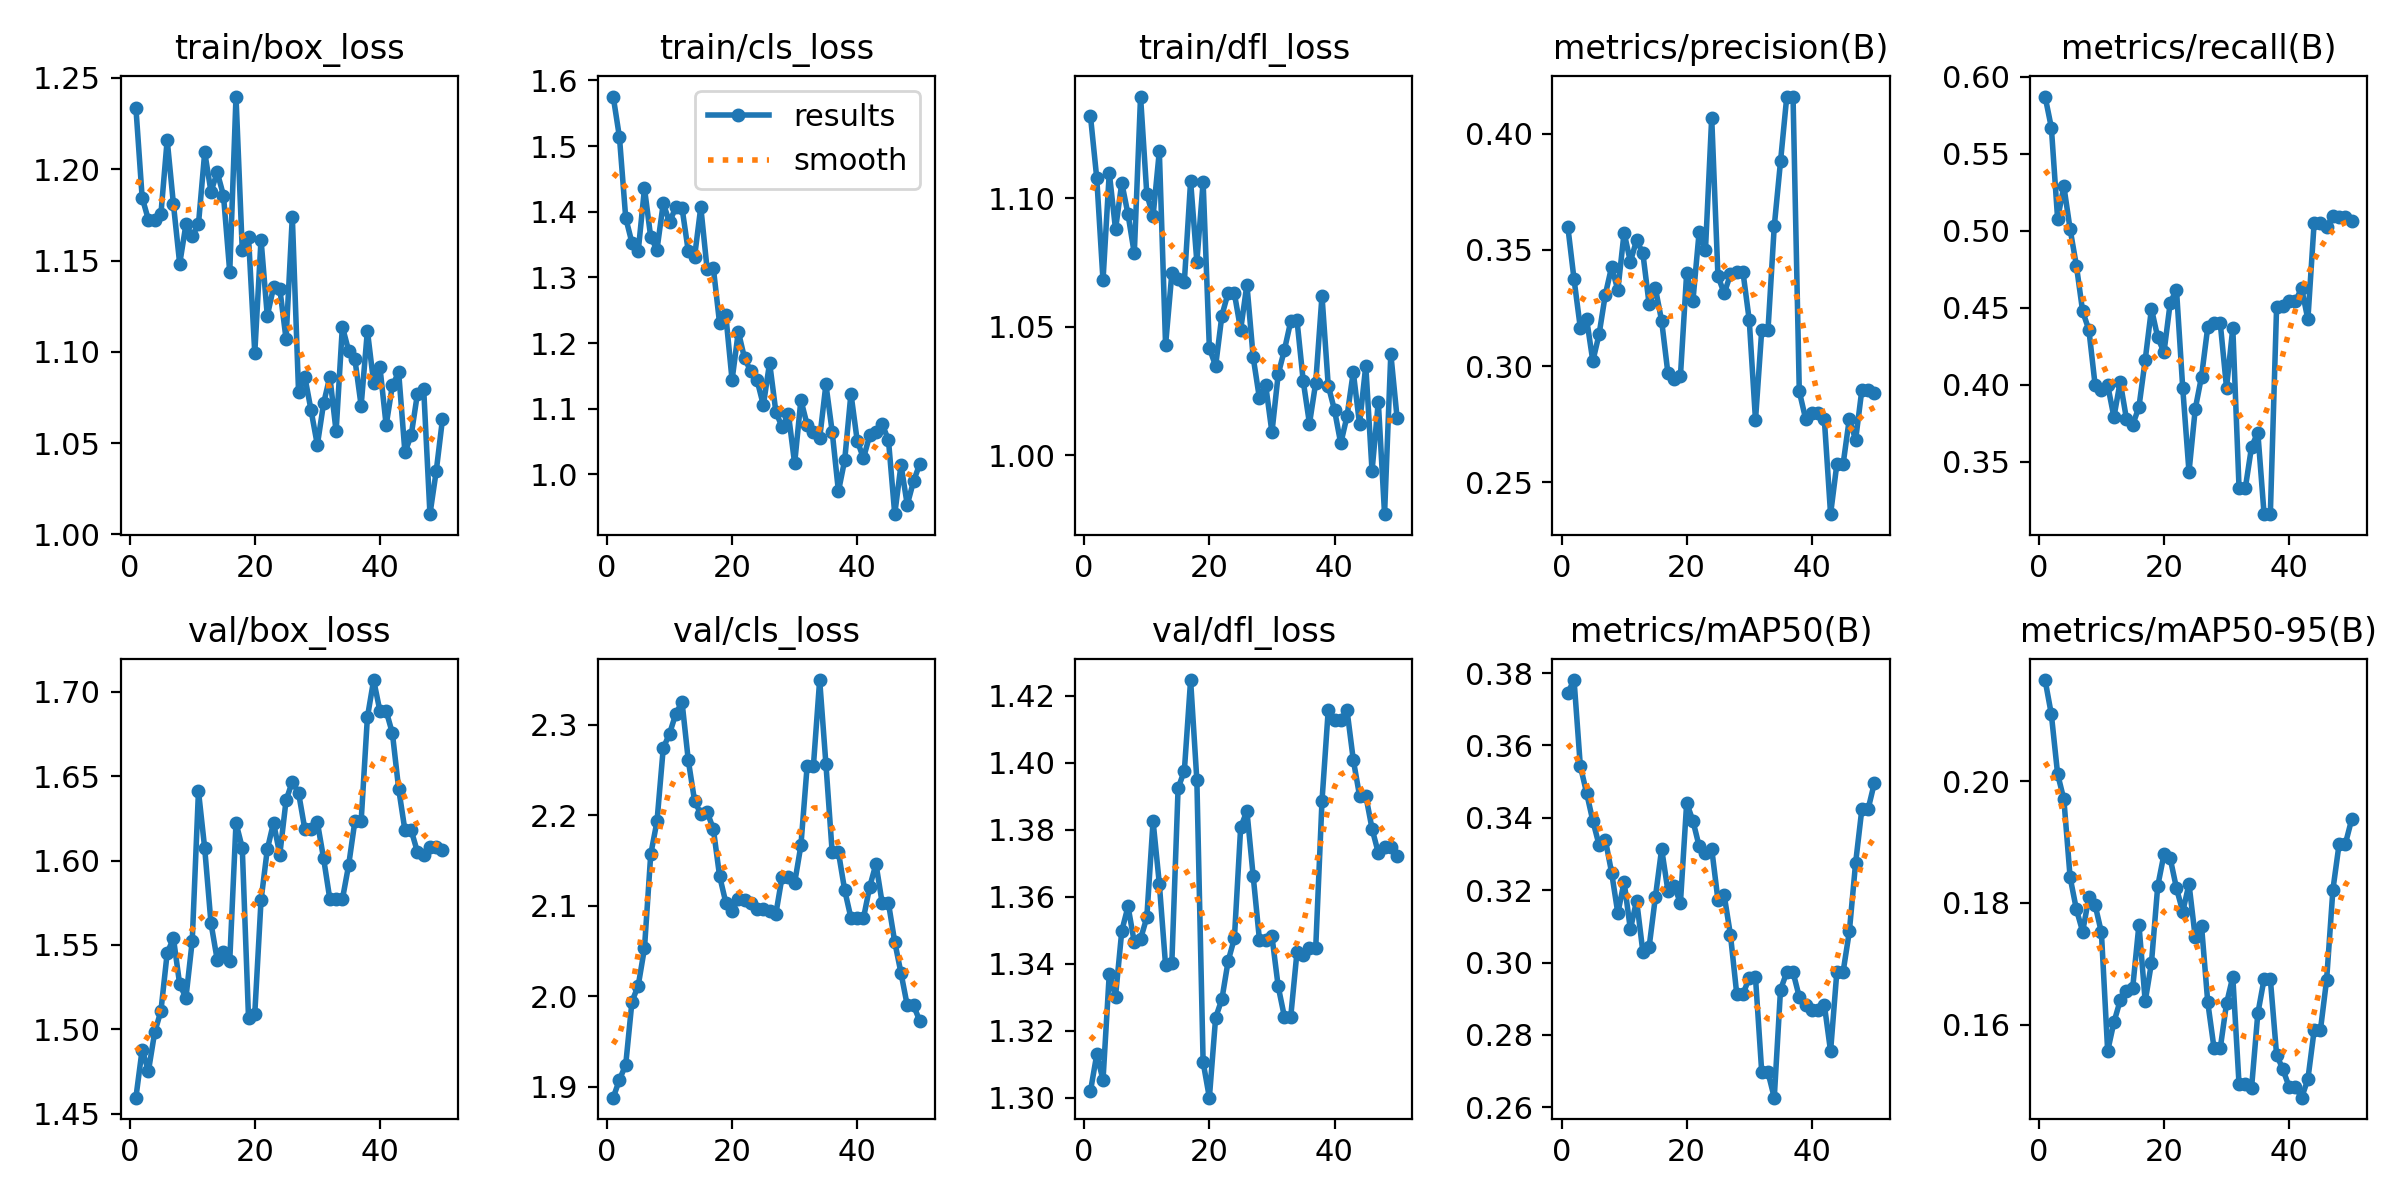

Values plotted in this chart, from the file beside it:
epoch, train/box_loss, train/cls_loss, train/dfl_loss, metrics/precision(B), metrics/recall(B), metrics/mAP50(B), metrics/mAP50-95(B), val/box_loss, val/cls_loss, val/dfl_loss, lr/pg0, lr/pg1, lr/pg2
1, 1.234, 1.575, 1.132, 0.3601, 0.5872, 0.3746, 0.2166, 1.46, 1.888, 1.302, 2.5e-05, 2.5e-05, 2.5e-05
2, 1.185, 1.514, 1.108, 0.3373, 0.567, 0.3781, 0.2109, 1.488, 1.908, 1.313, 6.1263e-05, 6.1263e-05, 6.1263e-05
3, 1.172, 1.391, 1.068, 0.3165, 0.5077, 0.3543, 0.2012, 1.475, 1.925, 1.305, 9.604e-05, 9.604e-05, 9.604e-05
4, 1.172, 1.353, 1.11, 0.3204, 0.5288, 0.3469, 0.197, 1.498, 1.994, 1.337, 0.0001293, 0.0001293, 0.0001293
5, 1.175, 1.34, 1.088, 0.3022, 0.501, 0.3392, 0.1842, 1.511, 2.012, 1.33, 0.0001611, 0.0001611, 0.0001611
6, 1.216, 1.436, 1.106, 0.3137, 0.4774, 0.3325, 0.179, 1.545, 2.053, 1.35, 0.0001915, 0.0001915, 0.0001915
7, 1.181, 1.361, 1.094, 0.3308, 0.4476, 0.3339, 0.1753, 1.554, 2.157, 1.357, 0.0002203, 0.0002203, 0.0002203
8, 1.148, 1.342, 1.079, 0.3427, 0.4356, 0.3249, 0.1809, 1.527, 2.193, 1.346, 0.0002476, 0.0002476, 0.0002476
9, 1.17, 1.413, 1.14, 0.3327, 0.3995, 0.3136, 0.1796, 1.519, 2.274, 1.347, 0.0002735, 0.0002735, 0.0002735
10, 1.163, 1.384, 1.102, 0.3574, 0.3967, 0.3223, 0.1752, 1.552, 2.29, 1.354, 0.0002979, 0.0002979, 0.0002979
11, 1.17, 1.407, 1.093, 0.3449, 0.3997, 0.3092, 0.1557, 1.641, 2.312, 1.383, 0.0003208, 0.0003208, 0.0003208
12, 1.209, 1.406, 1.118, 0.3542, 0.3789, 0.3171, 0.1604, 1.607, 2.325, 1.364, 0.0003422, 0.0003422, 0.0003422
13, 1.188, 1.34, 1.043, 0.3485, 0.4019, 0.3029, 0.164, 1.563, 2.261, 1.339, 0.0003621, 0.0003621, 0.0003621
14, 1.198, 1.331, 1.071, 0.3266, 0.3778, 0.3043, 0.1655, 1.541, 2.216, 1.34, 0.0003806, 0.0003806, 0.0003806
15, 1.186, 1.407, 1.069, 0.3335, 0.3739, 0.3181, 0.1661, 1.546, 2.201, 1.392, 0.0003975, 0.0003975, 0.0003975
16, 1.144, 1.313, 1.068, 0.3195, 0.3855, 0.3314, 0.1764, 1.541, 2.204, 1.398, 0.000413, 0.000413, 0.000413
17, 1.24, 1.315, 1.107, 0.297, 0.416, 0.3198, 0.1639, 1.622, 2.185, 1.425, 0.000427, 0.000427, 0.000427
18, 1.156, 1.23, 1.075, 0.2947, 0.4492, 0.3212, 0.1702, 1.608, 2.133, 1.395, 0.0004395, 0.0004395, 0.0004395
19, 1.163, 1.242, 1.106, 0.2957, 0.4307, 0.3164, 0.1827, 1.507, 2.104, 1.311, 0.0004505, 0.0004505, 0.0004505
20, 1.099, 1.144, 1.042, 0.3401, 0.421, 0.3441, 0.188, 1.509, 2.095, 1.3, 0.00046, 0.00046, 0.00046
21, 1.161, 1.218, 1.035, 0.3282, 0.4532, 0.3392, 0.1873, 1.576, 2.107, 1.324, 0.0004681, 0.0004681, 0.0004681
22, 1.12, 1.177, 1.054, 0.3579, 0.4617, 0.3321, 0.1824, 1.607, 2.106, 1.329, 0.0004747, 0.0004747, 0.0004747
23, 1.135, 1.157, 1.063, 0.3498, 0.3976, 0.3303, 0.1786, 1.623, 2.103, 1.341, 0.0004797, 0.0004797, 0.0004797
24, 1.135, 1.143, 1.063, 0.4069, 0.3433, 0.3315, 0.1831, 1.604, 2.096, 1.348, 0.0004833, 0.0004833, 0.0004833
25, 1.107, 1.105, 1.049, 0.3388, 0.3842, 0.3173, 0.1744, 1.636, 2.097, 1.381, 0.0004854, 0.0004854, 0.0004854
26, 1.174, 1.17, 1.067, 0.3313, 0.4052, 0.3185, 0.1763, 1.647, 2.094, 1.386, 0.0004861, 0.0004861, 0.0004861
27, 1.078, 1.095, 1.038, 0.3395, 0.4374, 0.3076, 0.1637, 1.64, 2.091, 1.366, 0.0004852, 0.0004852, 0.0004852
28, 1.086, 1.072, 1.022, 0.3404, 0.4397, 0.2914, 0.1562, 1.619, 2.132, 1.347, 0.0004829, 0.0004829, 0.0004829
29, 1.068, 1.092, 1.027, 0.3404, 0.4397, 0.2914, 0.1562, 1.619, 2.132, 1.347, 0.000479, 0.000479, 0.000479
30, 1.049, 1.017, 1.009, 0.3198, 0.398, 0.2957, 0.1635, 1.623, 2.125, 1.348, 0.0004737, 0.0004737, 0.0004737
31, 1.072, 1.113, 1.032, 0.2768, 0.4368, 0.2959, 0.1679, 1.601, 2.167, 1.333, 0.0004669, 0.0004669, 0.0004669
32, 1.086, 1.076, 1.041, 0.3157, 0.3327, 0.2696, 0.1502, 1.577, 2.255, 1.324, 0.0004586, 0.0004586, 0.0004586
33, 1.056, 1.065, 1.052, 0.3157, 0.3327, 0.2696, 0.1502, 1.577, 2.255, 1.324, 0.0004488, 0.0004488, 0.0004488
34, 1.114, 1.055, 1.053, 0.3602, 0.3596, 0.2627, 0.1497, 1.577, 2.35, 1.343, 0.0004332, 0.0004332, 0.0004332
35, 1.101, 1.137, 1.029, 0.388, 0.3688, 0.2925, 0.1619, 1.597, 2.257, 1.343, 0.0004332, 0.0004332, 0.0004332
36, 1.096, 1.065, 1.012, 0.4159, 0.3158, 0.2973, 0.1675, 1.623, 2.159, 1.345, 0.0004085, 0.0004085, 0.0004085
37, 1.071, 0.9742, 1.028, 0.4159, 0.3158, 0.2973, 0.1675, 1.623, 2.159, 1.345, 0.0003837, 0.0003837, 0.0003837
38, 1.112, 1.022, 1.062, 0.2892, 0.4503, 0.2905, 0.1551, 1.685, 2.117, 1.389, 0.000359, 0.000359, 0.000359
39, 1.083, 1.123, 1.027, 0.2775, 0.4508, 0.2883, 0.1527, 1.707, 2.087, 1.416, 0.0003343, 0.0003343, 0.0003343
40, 1.092, 1.051, 1.018, 0.2798, 0.4542, 0.2868, 0.1499, 1.689, 2.087, 1.413, 0.0003095, 0.0003095, 0.0003095
41, 1.06, 1.025, 1.005, 0.2798, 0.4542, 0.2868, 0.1499, 1.689, 2.087, 1.413, 0.0002848, 0.0002848, 0.0002848
42, 1.082, 1.06, 1.015, 0.2773, 0.4626, 0.2884, 0.1481, 1.675, 2.121, 1.416, 0.00026, 0.00026, 0.00026
43, 1.089, 1.064, 1.032, 0.2364, 0.4424, 0.2755, 0.1511, 1.643, 2.146, 1.401, 0.0002352, 0.0002352, 0.0002352
44, 1.045, 1.077, 1.012, 0.2578, 0.5051, 0.2974, 0.1591, 1.618, 2.103, 1.39, 0.0002105, 0.0002105, 0.0002105
45, 1.054, 1.052, 1.035, 0.2578, 0.5051, 0.2974, 0.1591, 1.618, 2.103, 1.39, 0.0001857, 0.0001857, 0.0001857
46, 1.077, 0.9395, 0.9939, 0.2775, 0.5026, 0.3086, 0.1674, 1.605, 2.06, 1.38, 0.000161, 0.000161, 0.000161
47, 1.079, 1.015, 1.021, 0.2683, 0.5095, 0.3275, 0.1822, 1.603, 2.026, 1.373, 0.0001363, 0.0001363, 0.0001363
48, 1.011, 0.9537, 0.9771, 0.2899, 0.5091, 0.3424, 0.1897, 1.608, 1.99, 1.375, 0.0001115, 0.0001115, 0.0001115
49, 1.035, 0.9896, 1.04, 0.2899, 0.5091, 0.3424, 0.1897, 1.608, 1.99, 1.375, 8.675e-05, 8.675e-05, 8.675e-05
50, 1.063, 1.016, 1.015, 0.2886, 0.506, 0.3496, 0.1937, 1.606, 1.973, 1.372, 6.2e-05, 6.2e-05, 6.2e-05
